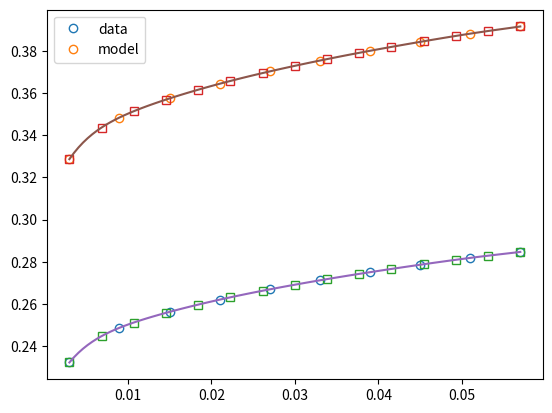

Reproduce this figure in Python.
#!/usr/bin/env python3
# -*- coding: utf-8 -*-
"""
Created on Tue Apr 14 22:06:49 2020

@author: casas100
"""

import numpy as np
import matplotlib.pyplot as plt
from scipy.interpolate import CubicSpline


class NewtonInterpolation:
    def __init__(self, x_data, y_data):

        self.x_data = x_data
        self.y_data = y_data

        self.coeff = self.__getCoefficients()

    def __getCoefficients(self):
        """
        x: list or np array contanining x data points
        y: list or np array contanining y data points
        """

        n = len(self.x_data)
        x = self.x_data

        a = np.copy(self.y_data)

        if a.ndim == 1:
            for k in range(1, n):
                a[k:n] = (a[k:n] - a[k - 1]) / (x[k:n] - x[k - 1])

        else:
            for k in range(1, n):
                coeff = (a[k:n] - a[k - 1]).T / (x[k:n] - x[k - 1])
                a[k:n] = coeff.T

        return a

    def evalPolynomial(self, x):
        """
        x_data: data points at x
        y_data: data points at y
        x: evaluation point(s)
        """

        a = self.coeff
        n = len(self.x_data) - 1  # Degree of polynomial
        p = a[n]

        if isinstance(x, float) or isinstance(x, int):
            x_eval = x
        elif a.ndim == 1:
            x_eval = x
        else:
            x_eval = x[..., np.newaxis]

        for k in range(1, n + 1):
            p = a[n - k] + (x_eval - self.x_data[n - k])*p

        return p


class SplineInterpolation:
    def __init__(self, x_data, y_data):
           
        self.Spline = CubicSpline(x_data, y_data)
        
    def evalSpline(self, x):
        
        y_interp = self.Spline(x)
        
        return y_interp
    
if __name__ == '__main__':
    from scipy.interpolate import interp1d

    case = 2

    if case == 1:

        x_discr = np.arange(0, 5)
        y_discr = np.sin(x_discr)

        x_interp = [0.5]
        interp = NewtonInterpolation(x_discr, y_discr)
        y_interp = interp.evalPolynomial(x_interp)

        plots = False

        if plots:
            x_c = np.linspace(0, 5)
            y_c = np.sin(x_c)

            plt.plot(x_discr, y_discr, 'o', mfc='None')
            plt.plot(x_c, y_c)

            plt.plot(x_interp, interp, 's', mfc='None')

    elif case == 2:  # Saturation example
        sat = np.array(
                [0.2322061, 0.24866445, 0.25621458, 0.26201002, 0.26689287,
                 0.27117952, 0.27503542, 0.27856042, 0.28181078, 0.28464856])
        sat_two = 1.2 * sat + 0.05

        sat = np.column_stack((sat, sat_two))
        num_nodes = len(sat)
        step_grid = 0.06 / num_nodes
        z_sat = np.linspace(step_grid/2, 0.06 - step_grid/2, num_nodes)

        z_bounds = z_sat[[0, -1]]
        num_interp = 15
        nodes_interp = np.linspace(*z_bounds, num_interp)

        nodes_cont = np.linspace(*z_bounds, 100)

        scipy = False
        if scipy:
            sat_input_fit = interp1d(z_sat, sat)
            sat_interp_scipy = sat_input_fit(nodes_interp)
            sat_interp = sat_interp_scipy
            sat_cont = sat_input_fit(nodes_cont)
        else:
            interp = NewtonInterpolation(z_sat, sat)
            sat_interp_pharmapy = interp.evalPolynomial(nodes_interp)
            sat_interp = sat_interp_pharmapy

            sat_cont = interp.evalPolynomial(nodes_cont)

        plot = True
        if plot:
            fig, axis = plt.subplots()
            axis.plot(z_sat, sat, 'o', mfc='None')
            axis.plot(nodes_interp, sat_interp, 's', mfc='None')
            axis.plot(nodes_cont, sat_cont)
            axis.legend(('data', 'model'))
